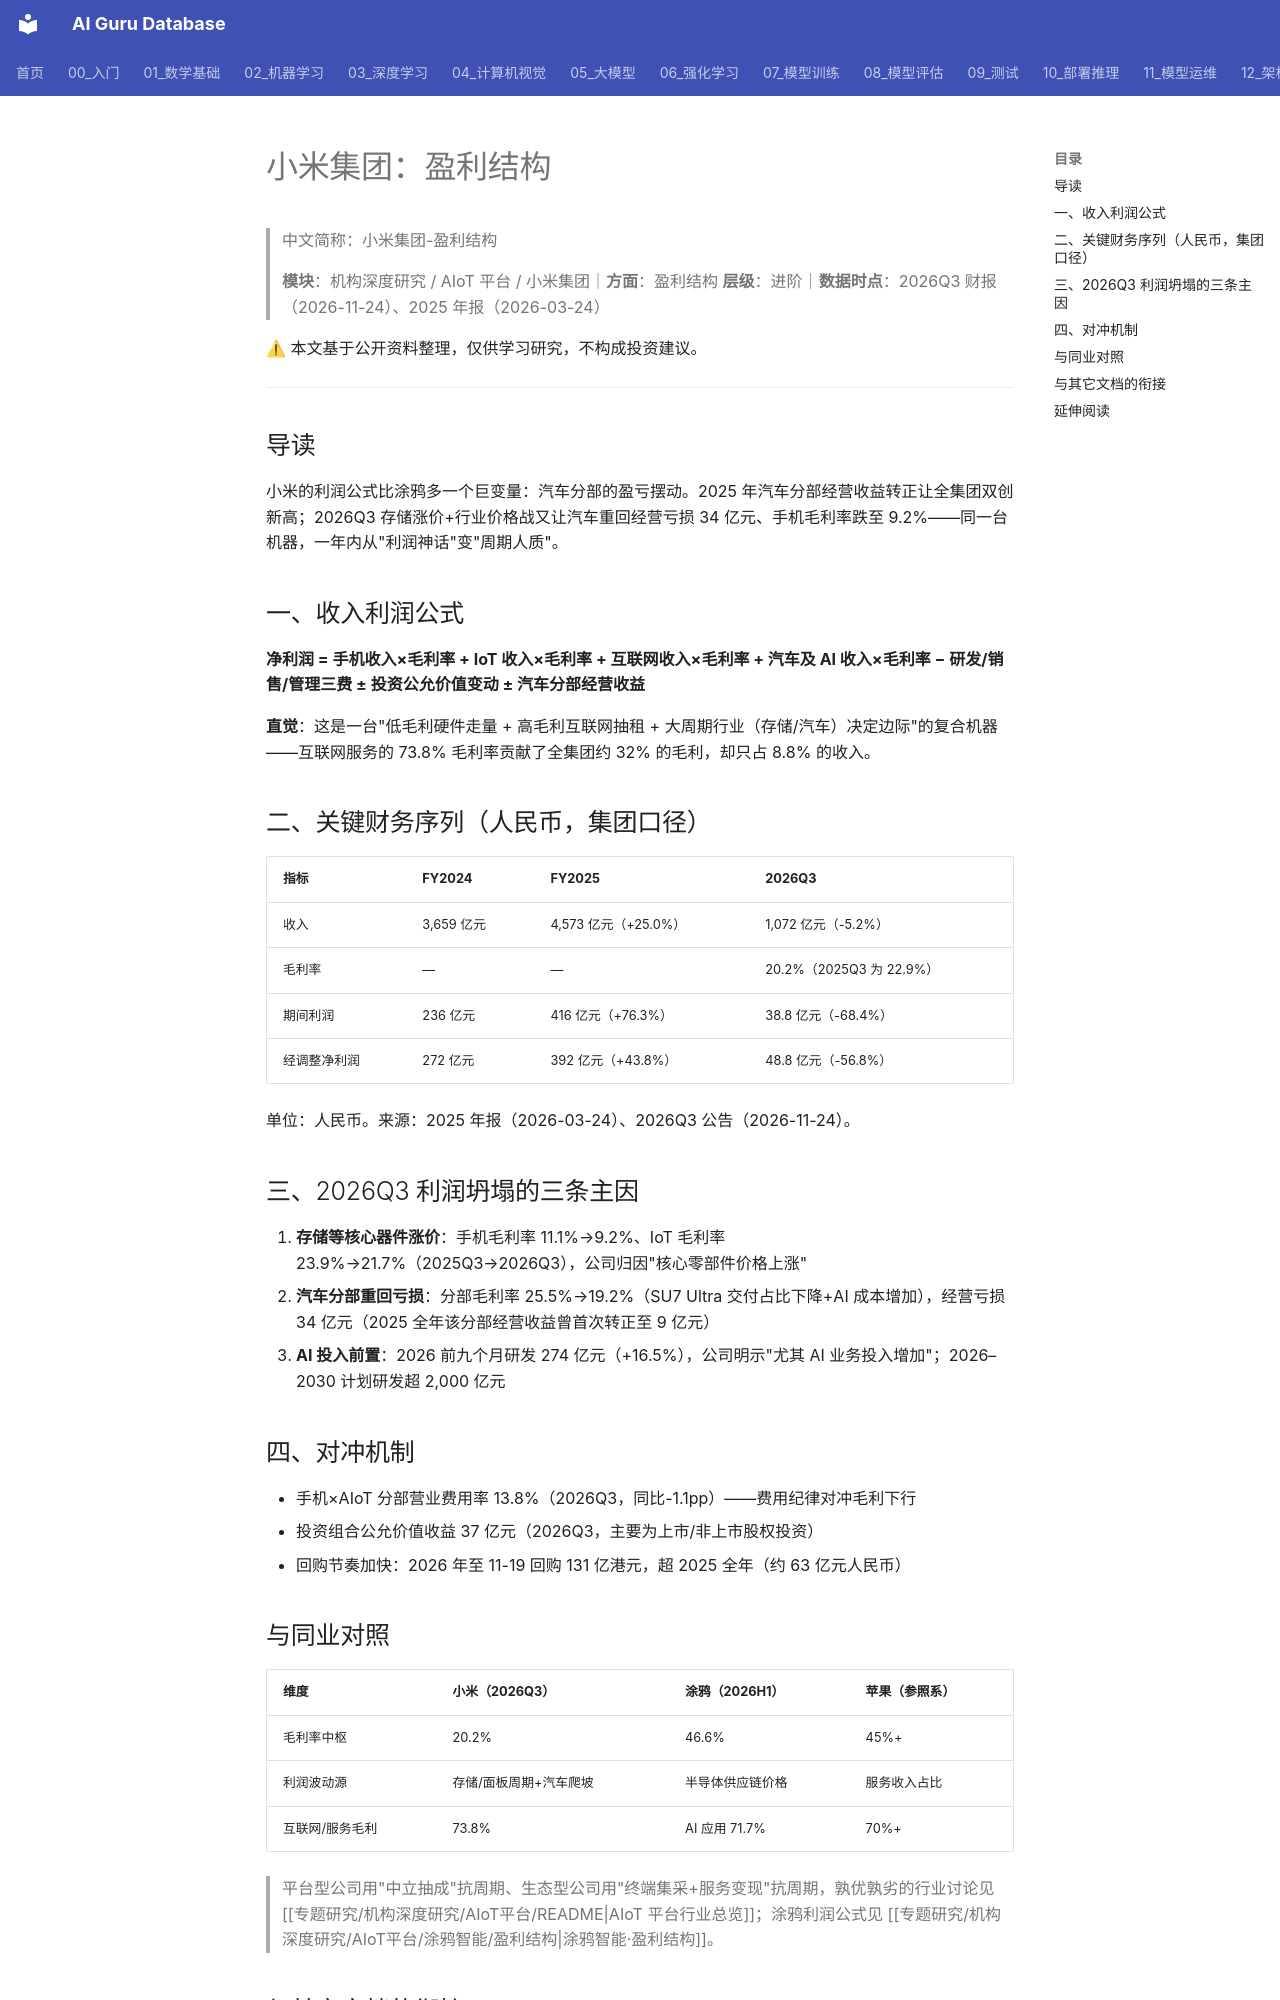

repository: ai-guru-global/ai-guru-database · page: 专题研究/机构深度研究/AIoT平台/小米集团/盈利结构/index.html · generator: mkdocs

---
title: 小米集团：盈利结构
category: -research
tags: ["小米集团", "盈利结构", "毛利率", "存储涨价", "机构拆解"]
summary: "净利润 = 手机×9.2% + IoT×21.7% + 互联网×73.8% + 汽车×19.2% − 三费；2026Q3 存储涨价令经调整净利腰斩 56.8%。"
created: 2026-11-24
updated: 2026-11-24
tier: supporting
aliases: [小米 盈利]
sources: []
name_zh: "小米集团-盈利结构"
---

# 小米集团：盈利结构
> 中文简称：小米集团-盈利结构

> **模块**：机构深度研究 / AIoT 平台 / 小米集团｜**方面**：盈利结构
> **层级**：进阶｜**数据时点**：2026Q3 财报（2026-11-24）、2025 年报（2026-03-24）

⚠ 本文基于公开资料整理，仅供学习研究，不构成投资建议。

---

## 导读

小米的利润公式比涂鸦多一个巨变量：汽车分部的盈亏摆动。2025 年汽车分部经营收益转正让全集团双创新高；2026Q3 存储涨价+行业价格战又让汽车重回经营亏损 34 亿元、手机毛利率跌至 9.2%——同一台机器，一年内从"利润神话"变"周期人质"。

## 一、收入利润公式

**净利润 = 手机收入×毛利率 + IoT 收入×毛利率 + 互联网收入×毛利率 + 汽车及 AI 收入×毛利率 − 研发/销售/管理三费 ± 投资公允价值变动 ± 汽车分部经营收益**

**直觉**：这是一台"低毛利硬件走量 + 高毛利互联网抽租 + 大周期行业（存储/汽车）决定边际"的复合机器——互联网服务的 73.8% 毛利率贡献了全集团约 32% 的毛利，却只占 8.8% 的收入。

## 二、关键财务序列（人民币，集团口径）

| 指标 | FY2024 | FY2025 | 2026Q3 |
|------|--------|--------|--------|
| 收入 | 3,659 亿元 | 4,573 亿元（+25.0%） | 1,072 亿元（-5.2%） |
| 毛利率 | — | — | 20.2%（2025Q3 为 22.9%） |
| 期间利润 | 236 亿元 | 416 亿元（+76.3%） | 38.8 亿元（-68.4%） |
| 经调整净利润 | 272 亿元 | 392 亿元（+43.8%） | 48.8 亿元（-56.8%） |

单位：人民币。来源：2025 年报（2026-03-24）、2026Q3 公告（2026-11-24）。

## 三、2026Q3 利润坍塌的三条主因

1. **存储等核心器件涨价**：手机毛利率 11.1%→9.2%、IoT 毛利率 23.9%→21.7%（2025Q3→2026Q3），公司归因"核心零部件价格上涨"
2. **汽车分部重回亏损**：分部毛利率 25.5%→19.2%（SU7 Ultra 交付占比下降+AI 成本增加），经营亏损 34 亿元（2025 全年该分部经营收益曾首次转正至 9 亿元）
3. **AI 投入前置**：2026 前九个月研发 274 亿元（+16.5%），公司明示"尤其 AI 业务投入增加"；2026–2030 计划研发超 2,000 亿元

## 四、对冲机制

- 手机×AIoT 分部营业费用率 13.8%（2026Q3，同比-1.1pp）——费用纪律对冲毛利下行
- 投资组合公允价值收益 37 亿元（2026Q3，主要为上市/非上市股权投资）
- 回购节奏加快：2026 年至 11-19 回购 131 亿港元，超 2025 全年（约 63 亿元人民币）
